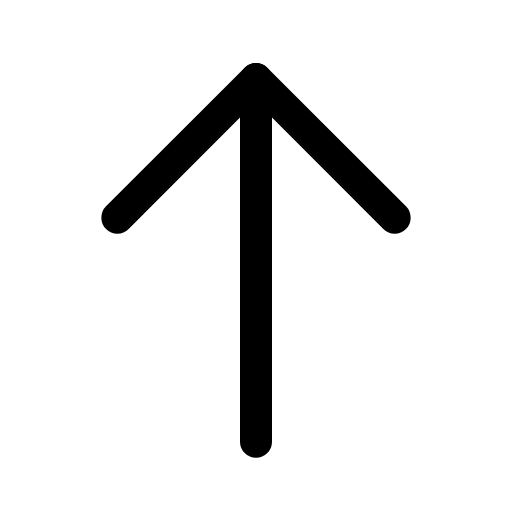
t = 0.00 s
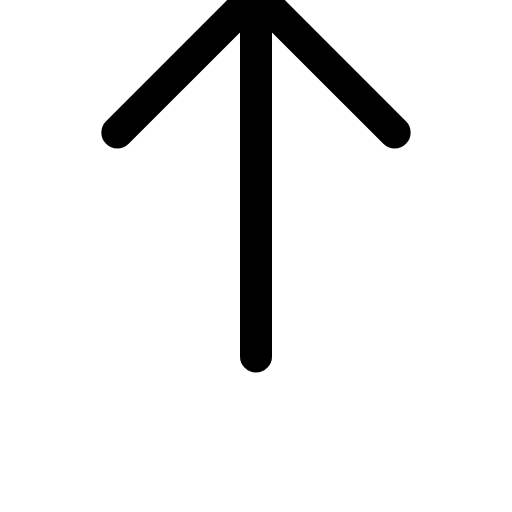
t = 0.19 s
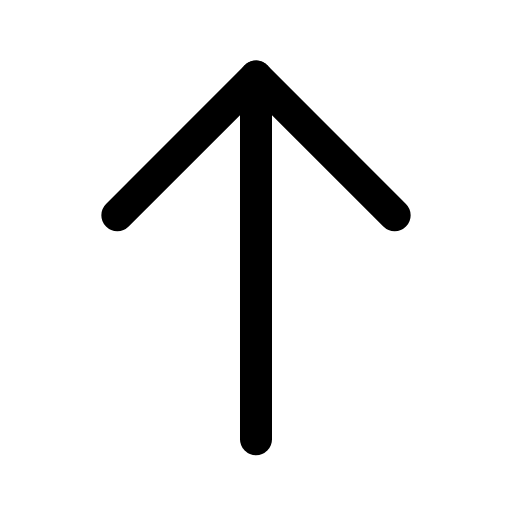
t = 0.39 s
t = 0.56 s: frame unchanged from t = 0.00 s, image omitted
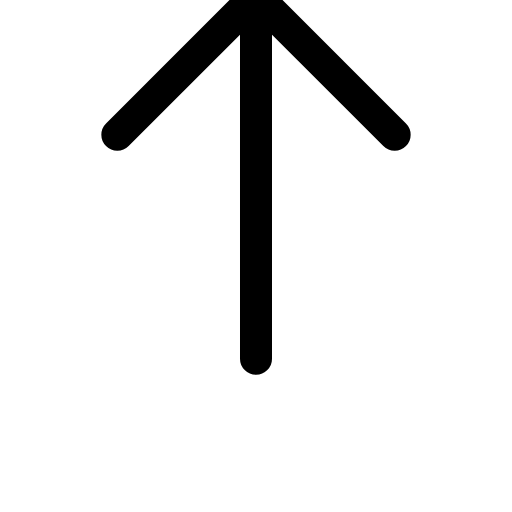
t = 0.78 s
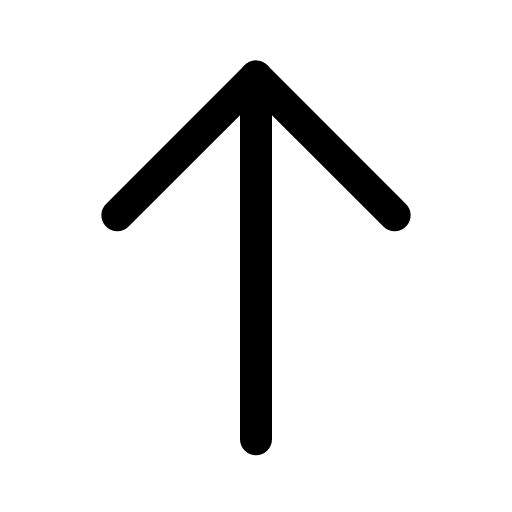
t = 0.95 s

The animated SVG that drew these frames (rendered in a browser with its animation timeline set to each time). Animation: 1 SMIL element (animateTransform=1); one cycle of 1.15 s, repeats indefinitely.

<svg xmlns="http://www.w3.org/2000/svg" width="24" height="24" viewBox="0 0 24 24" fill="none"><g transform="translate(-3 -3.047) scale(1.25)"><g><animateTransform attributeName="transform" type="translate" values="0 0;0 -3.2;0 0;0 0;0 -3.2;0 0;0 0" keyTimes="0;0.225;0.45;0.6;0.75;0.9;1" dur="1.15s" repeatCount="indefinite" calcMode="spline" keySplines="0.16 1 0.3 1;0.16 1 0.3 1;0.16 1 0.3 1;0.16 1 0.3 1;0.16 1 0.3 1;0.16 1 0.3 1"/><line stroke="currentColor" stroke-width="1.2" stroke-linecap="round" stroke-linejoin="round" fill="none" x1="12" y1="19" x2="12" y2="5.4"></line><path stroke="currentColor" stroke-width="1.2" stroke-linecap="round" stroke-linejoin="round" fill="none" d="M6.8 10.6C8.8 8.6 10.4 7 12 5.4L17.2 10.6"></path></g></g></svg>
